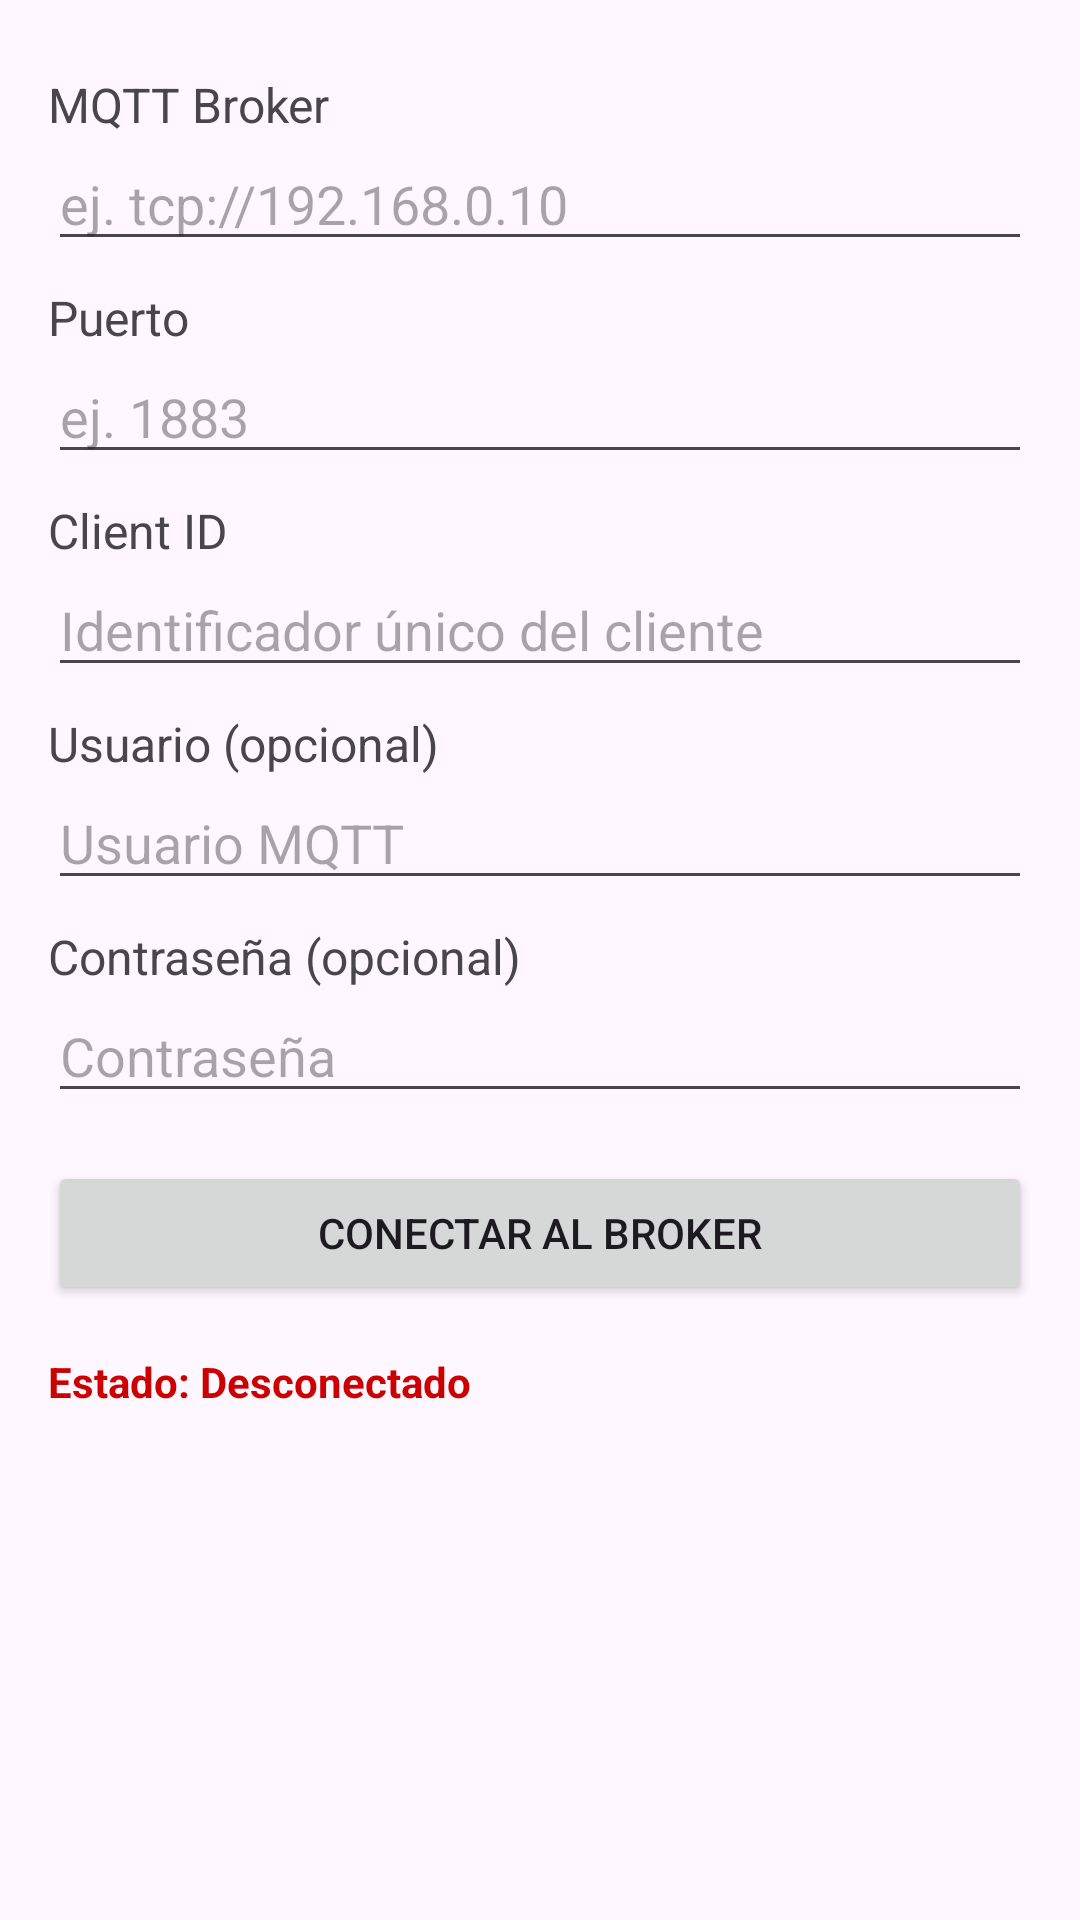

This screen was rendered from an Android layout file. Write that file and the resources it references.
<!-- AndroidManifest.xml: application theme Theme.SmartRoller -->
<!-- res/layout/activity_connect.xml -->
<?xml version="1.0" encoding="utf-8"?>
<androidx.constraintlayout.widget.ConstraintLayout xmlns:android="http://schemas.android.com/apk/res/android"
    xmlns:app="http://schemas.android.com/apk/res-auto"
    xmlns:tools="http://schemas.android.com/tools"
    android:id="@+id/main"
    android:layout_width="match_parent"
    android:layout_height="match_parent"
    tools:context=".ConnectActivity">

    <ScrollView xmlns:android="http://schemas.android.com/apk/res/android"
        android:layout_width="match_parent"
        android:layout_height="match_parent"
        android:padding="16dp">

        <LinearLayout
            android:orientation="vertical"
            android:layout_width="match_parent"
            android:layout_height="wrap_content">

            <TextView
                android:text="MQTT Broker"
                android:textSize="16sp"
                android:layout_marginTop="8dp"
                android:layout_width="match_parent"
                android:layout_height="wrap_content" />

            <EditText
                android:id="@+id/inputBroker"
                android:hint="ej. tcp://192.168.0.10"
                android:inputType="textUri"
                android:layout_width="match_parent"
                android:layout_height="wrap_content" />

            <TextView
                android:text="Puerto"
                android:textSize="16sp"
                android:layout_marginTop="8dp"
                android:layout_width="match_parent"
                android:layout_height="wrap_content" />

            <EditText
                android:id="@+id/inputPort"
                android:hint="ej. 1883"
                android:inputType="number"
                android:layout_width="match_parent"
                android:layout_height="wrap_content" />

            <TextView
                android:text="Client ID"
                android:textSize="16sp"
                android:layout_marginTop="8dp"
                android:layout_width="match_parent"
                android:layout_height="wrap_content" />

            <EditText
                android:id="@+id/inputClientId"
                android:hint="Identificador único del cliente"
                android:layout_width="match_parent"
                android:layout_height="wrap_content" />

            <TextView
                android:text="Usuario (opcional)"
                android:textSize="16sp"
                android:layout_marginTop="8dp"
                android:layout_width="match_parent"
                android:layout_height="wrap_content" />

            <EditText
                android:id="@+id/inputUser"
                android:hint="Usuario MQTT"
                android:layout_width="match_parent"
                android:layout_height="wrap_content" />

            <TextView
                android:text="Contraseña (opcional)"
                android:textSize="16sp"
                android:layout_marginTop="8dp"
                android:layout_width="match_parent"
                android:layout_height="wrap_content" />

            <EditText
                android:id="@+id/inputPassword"
                android:hint="Contraseña"
                android:inputType="textPassword"
                android:layout_width="match_parent"
                android:layout_height="wrap_content" />

            <Button
                android:id="@+id/btnConnect"
                android:text="Conectar al Broker"
                android:layout_marginTop="16dp"
                android:layout_width="match_parent"
                android:layout_height="wrap_content" />

            <TextView
                android:id="@+id/textStatus"
                android:text="Estado: Desconectado"
                android:textStyle="bold"
                android:layout_marginTop="16dp"
                android:textColor="@android:color/holo_red_dark"
                android:layout_width="match_parent"
                android:layout_height="wrap_content" />
        </LinearLayout>
    </ScrollView>
</androidx.constraintlayout.widget.ConstraintLayout>
<!-- resources referenced by this layout -->
<resources>
  <style name="Theme.SmartRoller" parent="Base.Theme.SmartRoller" />
  <style name="Base.Theme.SmartRoller" parent="Theme.Material3.DayNight.NoActionBar">
          
          
      </style>
</resources>
